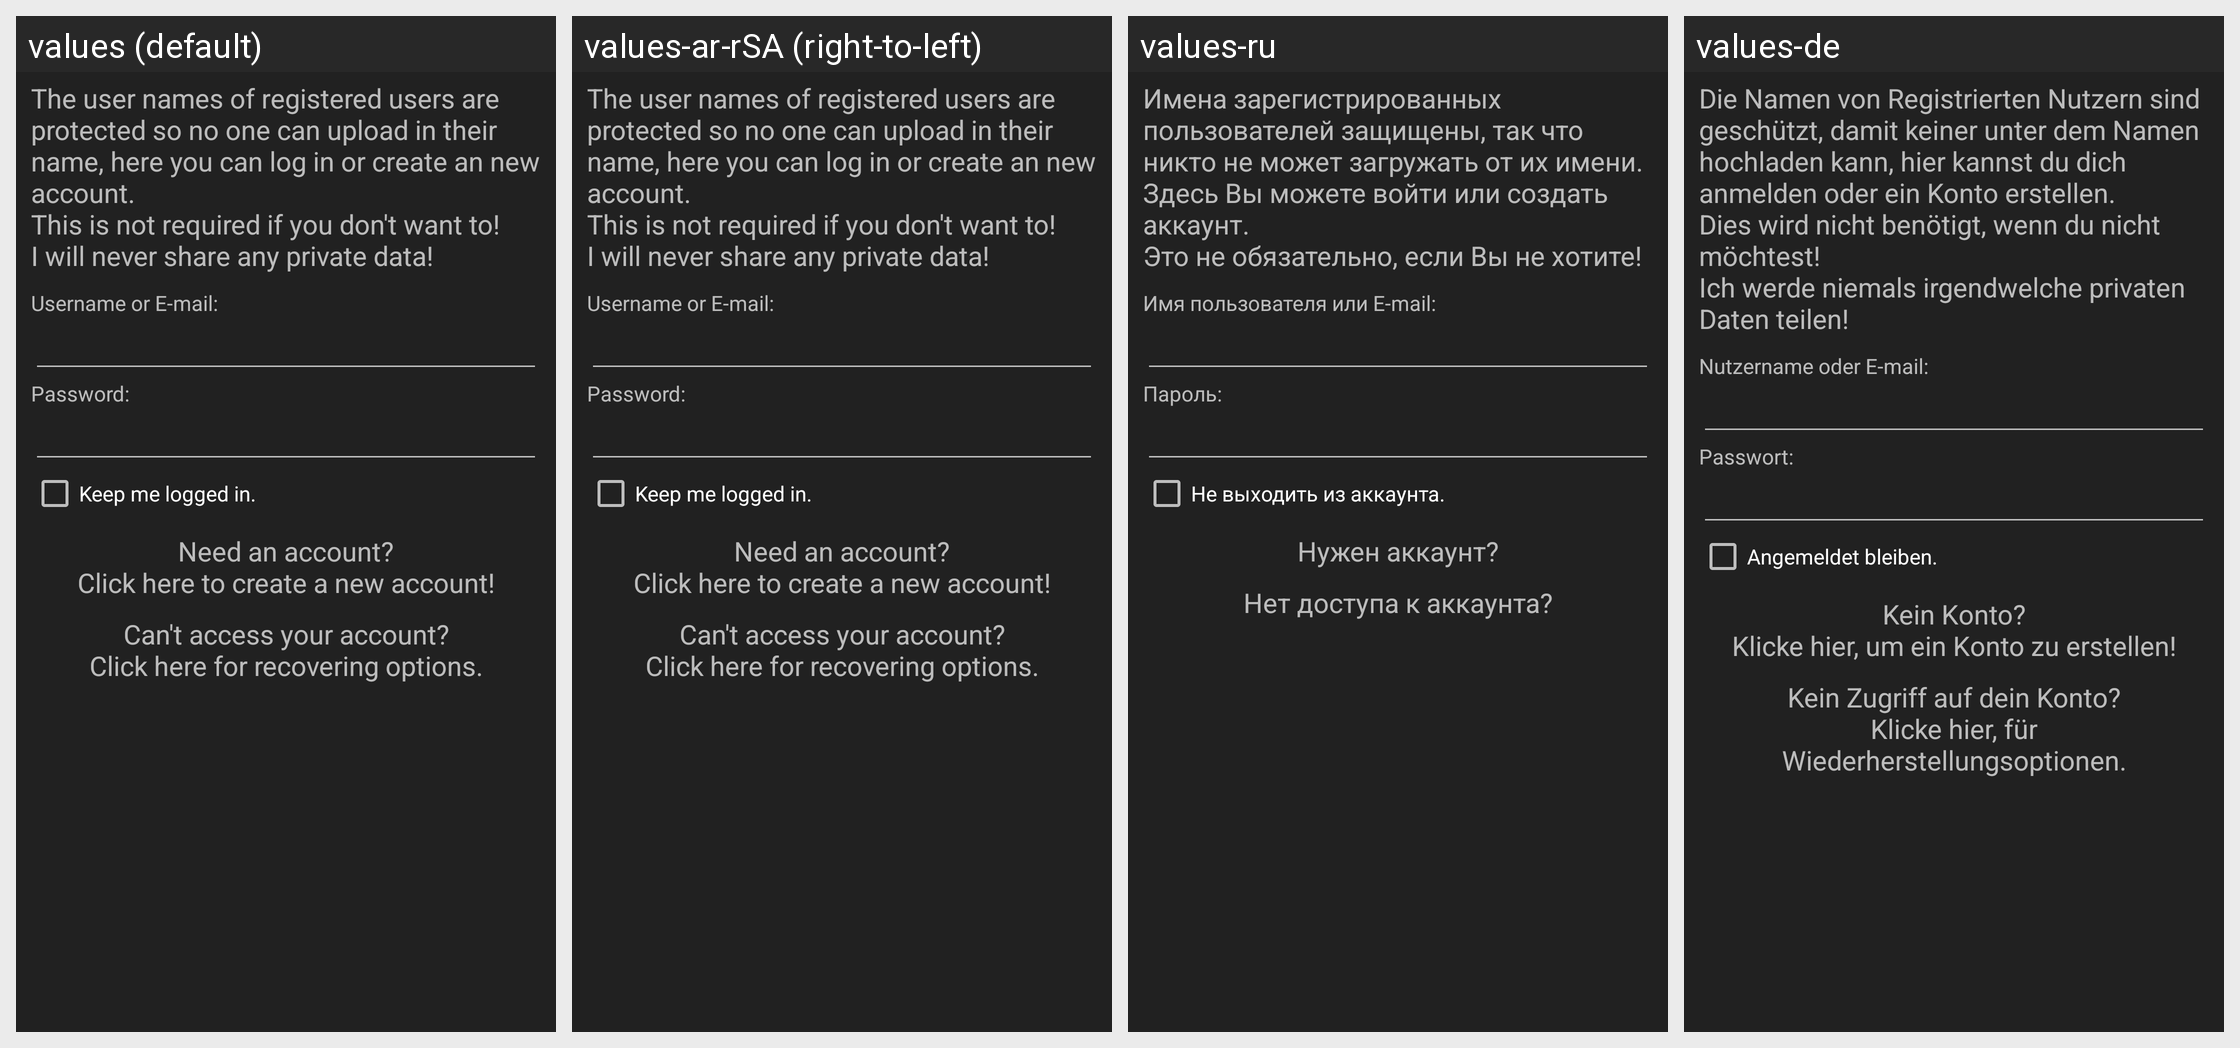

Strings drawn on this Android screen and how each of the app's shown locales translates them:
Android screen res/layout/activity_login.xml rendered under 4 locales, left to right: values (default), values-ar-rSA (right-to-left), values-ru, values-de. Device: Nexus 5 (rendered at 1080×1920; each locale shown at half size, 540×960, under a caption strip naming it); theme ThemeBaseDark.
Other locales in the repository, not shown: values-br, values-cs-rCZ, values-el-rGR, values-es-rMX, values-fr, values-in-rID, values-it, values-ja, values-nl, values-pl, values-pt, values-pt-rBR, values-pt-rPT, values-ro, values-tr.
Strings drawn on this screen, with the default value and each locale's value (text and hints the layout hard-codes, and strings that could not be matched under every locale, appear in the picture but are not listed):

login_Info
  values: The user names of registered users are protected so no one can upload in their name, here you can log in or create an new account.
      This is not required if you don't want to!
      I will never share any private data!
  values-ar-rSA: The user names of registered users are protected so no one can upload in their name, here you can log in or create an new account.
      This is not required if you don't want to!
      I will never share any private data!  [not translated; the default value is used]
  values-ru: Имена зарегистрированных пользователей защищены, так что никто не может загружать от их имени. Здесь Вы можете войти или создать аккаунт.
      Это не обязательно, если Вы не хотите!
  values-de: Die Namen von Registrierten Nutzern sind geschützt, damit keiner unter dem Namen hochladen kann, hier kannst du dich anmelden oder ein Konto erstellen.
      Dies wird nicht benötigt, wenn du nicht möchtest!
      Ich werde niemals irgendwelche privaten Daten teilen!

login_UsernameEmail
  values: Username or E-mail:
  values-ar-rSA: Username or E-mail:  [not translated; the default value is used]
  values-ru: Имя пользователя или E-mail:
  values-de: Nutzername oder E-mail:

login_Password
  values: Password:
  values-ar-rSA: Password:  [not translated; the default value is used]
  values-ru: Пароль:
  values-de: Passwort:

login_KeepLogin
  values: Keep me logged in.
  values-ar-rSA: Keep me logged in.  [not translated; the default value is used]
  values-ru: Не выходить из аккаунта.
  values-de: Angemeldet bleiben.

login_Register
  values: Need an account?
      Click here to create a new account!
  values-ar-rSA: Need an account?
      Click here to create a new account!  [not translated; the default value is used]
  values-ru: Нужен аккаунт?
  values-de: Kein Konto?
      Klicke hier, um ein Konto zu erstellen!

login_RecoverAccount
  values: Can't access your account?
      Click here for recovering options.
  values-ar-rSA: Can't access your account?
      Click here for recovering options.  [not translated; the default value is used]
  values-ru: Нет доступа к аккаунта?
  values-de: Kein Zugriff auf dein Konto?
      Klicke hier, für Wiederherstellungsoptionen.
